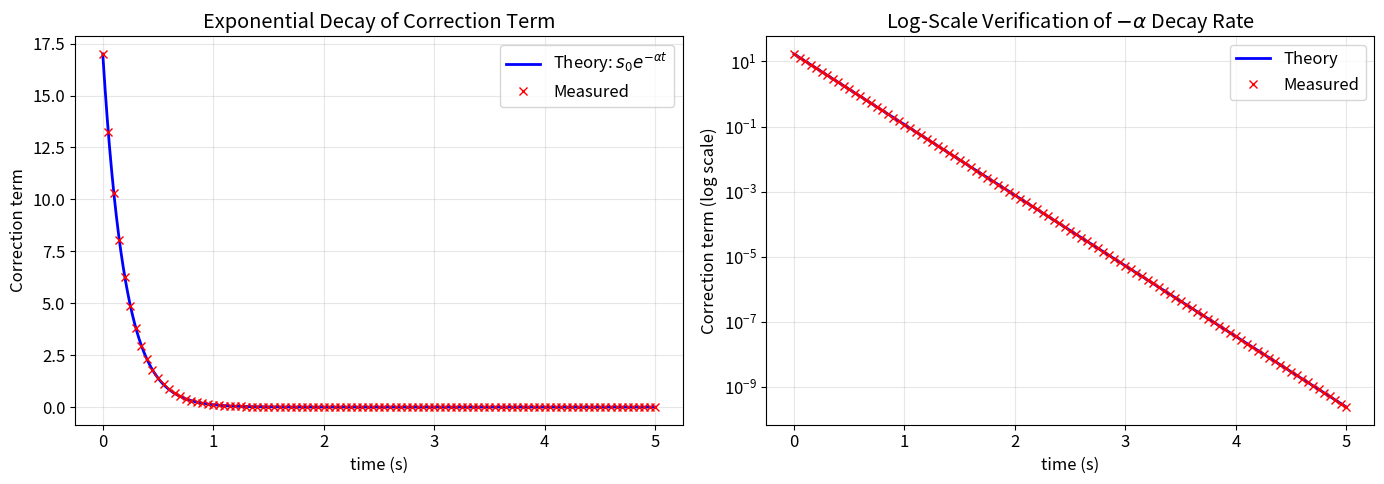

Write the Python code that produced this figure. (Note: this script raises an exception after producing the figure.)
import numpy as np
import matplotlib.pyplot as plt

plt.rcParams.update({
    'figure.figsize': (10, 6),
    'font.size': 12,
    'lines.linewidth': 1.5,
    'axes.grid': True,
    'grid.alpha': 0.3,
})

# --- Simulation parameters ---
dt = 1e-4
T  = 5.0
N  = int(T / dt) + 1
t  = np.linspace(0, T, N)

# --- Default surface parameters ---
c_default     = 10.0
alpha_default = 5.0


def global_surface(e, edot, e0, edot0, c, alpha, t_arr):
    """Compute global sliding variable for arrays."""
    s_nominal = edot + c * e
    s0 = edot0 + c * e0  # initial nominal value
    return s_nominal - s0 * np.exp(-alpha * t_arr)


def linear_surface(e, edot, c):
    """Standard linear sliding surface."""
    return edot + c * e


def rk4_step(f, x, u, dt):
    """Single RK4 integration step.  f(x, u) -> xdot."""
    k1 = f(x, u)
    k2 = f(x + 0.5 * dt * k1, u)
    k3 = f(x + 0.5 * dt * k2, u)
    k4 = f(x + dt * k3, u)
    return x + (dt / 6.0) * (k1 + 2*k2 + 2*k3 + k4)


def double_integrator(x, u):
    """xdot = [x2, u];  state = [position, velocity]."""
    return np.array([x[1], u])


print('Libraries loaded.  Simulation: dt = {:.0e}, T = {} s, N = {} steps.'.format(dt, T, N))

# ============================================================
# TEST 1: s(0) = 0 for arbitrary initial conditions
# ============================================================

ic_sets = [
    (1.0,  0.0,   'e0=1,   edot0=0'),
    (0.0,  5.0,   'e0=0,   edot0=5'),
    (-3.0, 2.0,   'e0=-3,  edot0=2'),
    (0.5, -10.0,  'e0=0.5, edot0=-10'),
    (100.0, 100.0, 'e0=100, edot0=100'),
]

c = c_default
alpha = alpha_default
tol = 1e-10

print('TEST 1: s(0) = 0 for arbitrary ICs')
print('=' * 60)
print(f'{"IC set":<28} {"s(0)":<20} {"Status"}')
print('-' * 60)

all_pass_1 = True
for e0, edot0, label in ic_sets:
    s0_val = global_surface(
        e=np.array([e0]),
        edot=np.array([edot0]),
        e0=e0, edot0=edot0,
        c=c, alpha=alpha,
        t_arr=np.array([0.0])
    )[0]
    passed = abs(s0_val) < tol
    all_pass_1 = all_pass_1 and passed
    print(f'{label:<28} {s0_val:<20.2e} {"PASS" if passed else "FAIL"}')

print('-' * 60)
print(f'Test 1 overall: {"PASS" if all_pass_1 else "FAIL"} (tolerance {tol})')

# ============================================================
# TEST 2: Exponential decay of the correction term
# ============================================================

c = c_default
alpha = alpha_default
e0, edot0 = 2.0, -3.0
s0_theory = edot0 + c * e0  # = -3 + 10*2 = 17

# Simulate double integrator with u = 0 (free response)
x = np.array([e0, edot0])
e_arr    = np.zeros(N)
edot_arr = np.zeros(N)

for i in range(N):
    e_arr[i]    = x[0]
    edot_arr[i] = x[1]
    if i < N - 1:
        x = rk4_step(double_integrator, x, 0.0, dt)

# Compute surfaces
s_nominal = linear_surface(e_arr, edot_arr, c)
s_global  = global_surface(e_arr, edot_arr, e0, edot0, c, alpha, t)

# The correction term: s_nominal - s_global = s0 * exp(-alpha*t)
correction_measured  = s_nominal - s_global
correction_theory    = s0_theory * np.exp(-alpha * t)

# Compare at several time checkpoints
checkpoints = [0.0, 0.1, 0.5, 1.0, 2.0, 3.0, 5.0]
print('TEST 2: Exponential decay of correction term')
print(f's0 = edot(0) + c*e(0) = {edot0} + {c}*{e0} = {s0_theory}')
print('=' * 70)
print(f'{"t (s)":<10} {"Theory":<18} {"Measured":<18} {"Abs Error":<15} {"Status"}')
print('-' * 70)

all_pass_2 = True
for tc in checkpoints:
    idx = int(round(tc / dt))
    idx = min(idx, N - 1)
    th  = correction_theory[idx]
    ms  = correction_measured[idx]
    err = abs(th - ms)
    # Allow tolerance proportional to magnitude + small absolute floor
    tol_2 = max(abs(th) * 1e-4, 1e-8)
    passed = err < tol_2
    all_pass_2 = all_pass_2 and passed
    print(f'{tc:<10.1f} {th:<18.10f} {ms:<18.10f} {err:<15.2e} {"PASS" if passed else "FAIL"}')

print('-' * 70)
print(f'Test 2 overall: {"PASS" if all_pass_2 else "FAIL"}')

# Visualization: exponential decay profile
fig, axes = plt.subplots(1, 2, figsize=(14, 5))

# Left: correction term overlay
ax = axes[0]
ax.plot(t, correction_theory, 'b-', linewidth=2, label='Theory: $s_0 e^{-\\alpha t}$')
ax.plot(t[::500], correction_measured[::500], 'rx', markersize=6, label='Measured')
ax.set_xlabel('time (s)')
ax.set_ylabel('Correction term')
ax.set_title('Exponential Decay of Correction Term')
ax.legend()

# Right: log scale to confirm exponential rate
ax = axes[1]
mask = correction_theory > 1e-15
ax.semilogy(t[mask], correction_theory[mask], 'b-', linewidth=2, label='Theory')
mask2 = correction_measured > 1e-15
ax.semilogy(t[mask2][::500], correction_measured[mask2][::500], 'rx', markersize=6, label='Measured')
ax.set_xlabel('time (s)')
ax.set_ylabel('Correction term (log scale)')
ax.set_title('Log-Scale Verification of $-\\alpha$ Decay Rate')
ax.legend()

plt.tight_layout()
plt.savefig('D:/OpenSMC/notebooks/fig_11_decay_profile.png', dpi=150)
plt.show()
print('Figure saved: fig_11_decay_profile.png')

# ============================================================
# TEST 3: Convergence to linear surface as t -> infinity
# ============================================================

c = c_default
alpha = alpha_default

# Use the same trajectory from Test 2
s_lin = linear_surface(e_arr, edot_arr, c)
s_glo = global_surface(e_arr, edot_arr, e0, edot0, c, alpha, t)

diff = np.abs(s_glo - s_lin)

# Theoretical bound: |s0| * exp(-alpha*t)
bound_theory = abs(s0_theory) * np.exp(-alpha * t)

check_times = [0.5, 1.0, 2.0, 3.0, 4.0, 5.0]
print('TEST 3: Convergence to linear surface')
print(f'|s0| = {abs(s0_theory):.1f},  alpha = {alpha}')
print('=' * 75)
print(f'{"t (s)":<8} {"  |s_global - s_linear|":<24} {"Theory bound":<20} {"Bound holds?":<14} {"Status"}')
print('-' * 75)

all_pass_3 = True
for tc in check_times:
    idx = min(int(round(tc / dt)), N - 1)
    d = diff[idx]
    b = bound_theory[idx]
    bound_ok = d <= b * 1.01  # 1% slack for numerics
    all_pass_3 = all_pass_3 and bound_ok
    print(f'{tc:<8.1f} {d:<24.6e} {b:<20.6e} {"YES" if bound_ok else "NO":<14} {"PASS" if bound_ok else "FAIL"}')

# Final convergence check: at t=5, diff should be < 1e-8
final_diff = diff[-1]
converged = final_diff < 1e-8
all_pass_3 = all_pass_3 and converged

print('-' * 75)
print(f'Difference at t={T}s: {final_diff:.2e} (threshold 1e-8) -> {"PASS" if converged else "FAIL"}')
print(f'Test 3 overall: {"PASS" if all_pass_3 else "FAIL"}')

# ============================================================
# TEST 4: Reaching phase elimination
# Compare classical linear vs global surface trajectories
# ============================================================

c = c_default
alpha = alpha_default
e0_4, edot0_4 = 2.0, 0.0
K_sign = 20.0   # switching gain
K_s    = 5.0     # proportional gain on s


def simulate_surface(surface_type, e0, edot0, c, alpha, K_sign, K_s, dt, N, t_arr):
    """Simulate double integrator with sign control law."""
    x = np.array([e0, edot0])
    s0_nom = edot0 + c * e0

    e_hist    = np.zeros(N)
    edot_hist = np.zeros(N)
    s_hist    = np.zeros(N)
    u_hist    = np.zeros(N)

    for i in range(N):
        e_i    = x[0]
        edot_i = x[1]

        if surface_type == 'linear':
            s_i = edot_i + c * e_i
        elif surface_type == 'global':
            s_nom = edot_i + c * e_i
            s_i = s_nom - s0_nom * np.exp(-alpha * t_arr[i])
        else:
            raise ValueError(f'Unknown surface type: {surface_type}')

        # Control: u = -c*edot - K_s*s - K_sign*sign(s)
        # For global, add alpha*s0*exp(-alpha*t) to cancel correction derivative
        if surface_type == 'global':
            u_i = -c * edot_i + alpha * s0_nom * np.exp(-alpha * t_arr[i]) \
                  - K_s * s_i - K_sign * np.sign(s_i)
        else:
            u_i = -c * edot_i - K_s * s_i - K_sign * np.sign(s_i)

        e_hist[i]    = e_i
        edot_hist[i] = edot_i
        s_hist[i]    = s_i
        u_hist[i]    = u_i

        if i < N - 1:
            x = rk4_step(double_integrator, x, u_i, dt)

    return e_hist, edot_hist, s_hist, u_hist


e_lin, ed_lin, s_lin_4, u_lin = simulate_surface(
    'linear', e0_4, edot0_4, c, alpha, K_sign, K_s, dt, N, t)
e_glo, ed_glo, s_glo_4, u_glo = simulate_surface(
    'global', e0_4, edot0_4, c, alpha, K_sign, K_s, dt, N, t)

# Metrics
s_lin_initial = abs(s_lin_4[0])
s_glo_initial = abs(s_glo_4[0])

# Find time for linear surface to first reach |s| < 0.1
reach_time_lin = T  # default if never reaches
for i in range(N):
    if abs(s_lin_4[i]) < 0.1:
        reach_time_lin = t[i]
        break

print('TEST 4: Reaching Phase Elimination')
print(f'ICs: e(0) = {e0_4}, edot(0) = {edot0_4}, c = {c}')
print('=' * 60)
print(f'  Linear surface:  s(0) = {s_lin_initial:.4f}')
print(f'  Global surface:  s(0) = {s_glo_initial:.2e}')
print(f'  Linear reaching time (|s| < 0.1): {reach_time_lin:.4f} s')
print(f'  Global reaching time: 0.0000 s (by construction)')
print()

pass_s0 = s_glo_initial < 1e-10
pass_reach = reach_time_lin > 0  # linear should have nonzero reaching time
all_pass_4 = pass_s0 and pass_reach

print(f'  Global s(0) = 0?  {"PASS" if pass_s0 else "FAIL"} (|s(0)| = {s_glo_initial:.2e})')
print(f'  Linear has reaching phase?  {"PASS" if pass_reach else "FAIL"} (t_reach = {reach_time_lin:.4f} s)')
print(f'Test 4 overall: {"PASS" if all_pass_4 else "FAIL"}')

# Visualization: s(t) trajectories for linear vs global
fig, axes = plt.subplots(2, 2, figsize=(14, 10))

# Top-left: s(t) comparison
ax = axes[0, 0]
ax.plot(t, s_lin_4, 'b-', linewidth=1.5, label='Linear surface $s(t)$')
ax.plot(t, s_glo_4, 'r-', linewidth=1.5, label='Global surface $s(t)$')
ax.axhline(y=0, color='k', ls='--', alpha=0.3)
ax.set_xlabel('time (s)')
ax.set_ylabel('$s(t)$')
ax.set_title('Sliding Variable: Linear vs Global')
ax.legend()
ax.set_xlim([0, 2])

# Top-right: zoom on initial transient
ax = axes[0, 1]
n_zoom = int(0.5 / dt)
ax.plot(t[:n_zoom], s_lin_4[:n_zoom], 'b-', linewidth=1.5, label='Linear')
ax.plot(t[:n_zoom], s_glo_4[:n_zoom], 'r-', linewidth=1.5, label='Global')
ax.axhline(y=0, color='k', ls='--', alpha=0.3)
ax.set_xlabel('time (s)')
ax.set_ylabel('$s(t)$')
ax.set_title('Zoom: First 0.5 s (Reaching Phase)')
ax.legend()

# Bottom-left: position
ax = axes[1, 0]
ax.plot(t, e_lin, 'b-', linewidth=1.5, label='Linear')
ax.plot(t, e_glo, 'r-', linewidth=1.5, label='Global')
ax.axhline(y=0, color='k', ls='--', alpha=0.3)
ax.set_xlabel('time (s)')
ax.set_ylabel('$e(t)$')
ax.set_title('Error Trajectory')
ax.legend()

# Bottom-right: control effort
ax = axes[1, 1]
ax.plot(t, u_lin, 'b-', linewidth=0.8, alpha=0.7, label='Linear')
ax.plot(t, u_glo, 'r-', linewidth=0.8, alpha=0.7, label='Global')
ax.set_xlabel('time (s)')
ax.set_ylabel('$u(t)$')
ax.set_title('Control Effort')
ax.legend()
ax.set_xlim([0, 2])

plt.suptitle('Test 4: Reaching Phase Elimination (Linear vs Global Surface)',
             fontsize=14, y=1.02)
plt.tight_layout()
plt.savefig('D:/OpenSMC/notebooks/fig_11_reaching_phase.png', dpi=150, bbox_inches='tight')
plt.show()
print('Figure saved: fig_11_reaching_phase.png')

# ============================================================
# TEST 5: Closed-loop regulation with global surface
# Double integrator: xddot = u
# Control: u = -c*edot + alpha*s0*exp(-alpha*t) - K_s*s - K_sign*sign(s)
# ============================================================

c = c_default
alpha = alpha_default
K_sign = 20.0
K_s    = 10.0

# Test with several initial conditions
ic_sets_5 = [
    (3.0,   0.0,  'e0=3,   edot0=0'),
    (-2.0,  5.0,  'e0=-2,  edot0=5'),
    (1.0,  -8.0,  'e0=1,   edot0=-8'),
    (5.0,   5.0,  'e0=5,   edot0=5'),
]

print('TEST 5: Closed-Loop Regulation (Global Surface + Sign Control)')
print('=' * 70)
print(f'{"IC":<22} {"e(T)":<15} {"edot(T)":<15} {"|e(T)|<0.01?":<15} {"Status"}')
print('-' * 70)

all_pass_5 = True
results_5 = []

for e0_5, edot0_5, label in ic_sets_5:
    x = np.array([e0_5, edot0_5])
    s0_nom = edot0_5 + c * e0_5

    e_h    = np.zeros(N)
    edot_h = np.zeros(N)
    s_h    = np.zeros(N)

    for i in range(N):
        e_i    = x[0]
        edot_i = x[1]
        s_nom  = edot_i + c * e_i
        s_i    = s_nom - s0_nom * np.exp(-alpha * t[i])

        u_i = -c * edot_i + alpha * s0_nom * np.exp(-alpha * t[i]) \
              - K_s * s_i - K_sign * np.sign(s_i)

        e_h[i]    = e_i
        edot_h[i] = edot_i
        s_h[i]    = s_i

        if i < N - 1:
            x = rk4_step(double_integrator, x, u_i, dt)

    e_final    = e_h[-1]
    edot_final = edot_h[-1]
    passed     = abs(e_final) < 0.01
    all_pass_5 = all_pass_5 and passed
    results_5.append((label, e_h, edot_h, s_h))
    print(f'{label:<22} {e_final:<15.6f} {edot_final:<15.6f} {str(abs(e_final) < 0.01):<15} {"PASS" if passed else "FAIL"}')

print('-' * 70)
print(f'Test 5 overall: {"PASS" if all_pass_5 else "FAIL"}')

# Visualization: closed-loop regulation for all ICs
fig, axes = plt.subplots(2, 2, figsize=(14, 10))

colors = ['tab:blue', 'tab:red', 'tab:green', 'tab:purple']

# Top-left: position trajectories
ax = axes[0, 0]
for (label, e_h, edot_h, s_h), col in zip(results_5, colors):
    ax.plot(t, e_h, color=col, linewidth=1.5, label=label)
ax.axhline(y=0, color='k', ls='--', alpha=0.3)
ax.set_xlabel('time (s)')
ax.set_ylabel('$e(t)$')
ax.set_title('Position Error')
ax.legend(fontsize=9)

# Top-right: velocity trajectories
ax = axes[0, 1]
for (label, e_h, edot_h, s_h), col in zip(results_5, colors):
    ax.plot(t, edot_h, color=col, linewidth=1.5, label=label)
ax.axhline(y=0, color='k', ls='--', alpha=0.3)
ax.set_xlabel('time (s)')
ax.set_ylabel('$\\dot{e}(t)$')
ax.set_title('Velocity Error')
ax.legend(fontsize=9)

# Bottom-left: sliding variable
ax = axes[1, 0]
for (label, e_h, edot_h, s_h), col in zip(results_5, colors):
    ax.plot(t, s_h, color=col, linewidth=1.5, label=label)
ax.axhline(y=0, color='k', ls='--', alpha=0.3)
ax.set_xlabel('time (s)')
ax.set_ylabel('$s(t)$')
ax.set_title('Sliding Variable (starts at 0 for all ICs)')
ax.legend(fontsize=9)

# Bottom-right: phase portrait
ax = axes[1, 1]
for (label, e_h, edot_h, s_h), col in zip(results_5, colors):
    ax.plot(e_h, edot_h, color=col, linewidth=1.0, alpha=0.8, label=label)
    ax.plot(e_h[0], edot_h[0], 'o', color=col, markersize=8)
    ax.plot(e_h[-1], edot_h[-1], 's', color=col, markersize=8)
ax.plot(0, 0, 'k*', markersize=15, zorder=5, label='Origin')
ax.set_xlabel('$e$')
ax.set_ylabel('$\\dot{e}$')
ax.set_title('Phase Portrait (o=start, s=end)')
ax.legend(fontsize=9)

plt.suptitle('Test 5: Closed-Loop Regulation with Global Surface',
             fontsize=14, y=1.02)
plt.tight_layout()
plt.savefig('D:/OpenSMC/notebooks/fig_11_closedloop.png', dpi=150, bbox_inches='tight')
plt.show()
print('Figure saved: fig_11_closedloop.png')

# ============================================================
# TEST 6: Effect of alpha parameter
# alpha = 1, 5, 20
# ============================================================

c = c_default
e0_6, edot0_6 = 2.0, -3.0
s0_6 = edot0_6 + c * e0_6  # = 17

alphas = [1.0, 5.0, 20.0]
epsilon = 0.01  # threshold for "converged to linear"

# Use a longer simulation for this test so alpha=1 has enough time
T6  = 10.0
N6  = int(T6 / dt) + 1
t6  = np.linspace(0, T6, N6)

# Simulate free response (u=0) for trajectory
x = np.array([e0_6, edot0_6])
e_arr_6    = np.zeros(N6)
edot_arr_6 = np.zeros(N6)
for i in range(N6):
    e_arr_6[i]    = x[0]
    edot_arr_6[i] = x[1]
    if i < N6 - 1:
        x = rk4_step(double_integrator, x, 0.0, dt)

s_lin_6 = linear_surface(e_arr_6, edot_arr_6, c)

print('TEST 6: Effect of alpha parameter')
print(f's0 = {s0_6:.1f},  epsilon = {epsilon},  T = {T6} s')
print('=' * 75)
print(f'{"alpha":<10} {"t_eps (theory)":<18} {"t_eps (measured)":<20} {"s(0)":<15} {"Status"}')
print('-' * 75)

all_pass_6 = True
alpha_results = []

for a in alphas:
    s_glo_6 = global_surface(e_arr_6, edot_arr_6, e0_6, edot0_6, c, a, t6)
    diff_6 = np.abs(s_glo_6 - s_lin_6)

    # Theoretical convergence time
    t_eps_theory = -np.log(epsilon / abs(s0_6)) / a

    # Measured convergence time
    t_eps_measured = T6
    for i in range(N6):
        if diff_6[i] < epsilon:
            t_eps_measured = t6[i]
            break

    s0_check = abs(s_glo_6[0])
    # In free response the correction is purely exponential, so measured
    # should be close to theory.  Allow up to 2x theory to accommodate any
    # minor numerical drift, and always accept if the sim ran out of time
    # but theory is close to T6.
    passed = (s0_check < 1e-10) and (t_eps_measured <= max(t_eps_theory * 2.0, T6))
    all_pass_6 = all_pass_6 and passed
    alpha_results.append((a, t_eps_theory, t_eps_measured, s_glo_6, diff_6))

    print(f'{a:<10.1f} {t_eps_theory:<18.4f} {t_eps_measured:<20.4f} {s0_check:<15.2e} {"PASS" if passed else "FAIL"}')

# Verify ordering: higher alpha => shorter convergence time
times_measured = [r[2] for r in alpha_results]
ordering_ok = times_measured[0] > times_measured[1] > times_measured[2]
all_pass_6 = all_pass_6 and ordering_ok

print('-' * 75)
print(f'Ordering t_eps(alpha=1) > t_eps(alpha=5) > t_eps(alpha=20): '
      f'{times_measured[0]:.4f} > {times_measured[1]:.4f} > {times_measured[2]:.4f} '
      f'-> {"PASS" if ordering_ok else "FAIL"}')
print(f'Test 6 overall: {"PASS" if all_pass_6 else "FAIL"}')

# Visualization: effect of alpha
fig, axes = plt.subplots(1, 3, figsize=(16, 5))
colors_a = ['tab:blue', 'tab:orange', 'tab:green']

# Left: global surface s(t) for each alpha
ax = axes[0]
for (a, t_th, t_ms, s_glo_a, diff_a), col in zip(alpha_results, colors_a):
    ax.plot(t6, s_glo_a, color=col, linewidth=1.5, label=f'$\\alpha = {a:.0f}$')
ax.plot(t6, s_lin_6, 'k--', linewidth=1, alpha=0.5, label='Linear surface')
ax.axhline(y=0, color='k', ls='-', alpha=0.2)
ax.set_xlabel('time (s)')
ax.set_ylabel('$s(t)$')
ax.set_title('Global Surface $s(t)$ for Different $\\alpha$')
ax.legend()
ax.set_xlim([0, 3])

# Middle: |s_global - s_linear| (convergence gap)
ax = axes[1]
for (a, t_th, t_ms, s_glo_a, diff_a), col in zip(alpha_results, colors_a):
    ax.semilogy(t6, diff_a + 1e-20, color=col, linewidth=1.5, label=f'$\\alpha = {a:.0f}$')
    ax.axvline(x=t_th, color=col, ls=':', alpha=0.5)
ax.axhline(y=epsilon, color='k', ls='--', alpha=0.5, label=f'$\\epsilon = {epsilon}$')
ax.set_xlabel('time (s)')
ax.set_ylabel('$|s_{global} - s_{linear}|$')
ax.set_title('Convergence to Linear Surface')
ax.legend(fontsize=9)
ax.set_xlim([0, T6])
ax.set_ylim([1e-15, 1e2])

# Right: bar chart of convergence times
ax = axes[2]
alpha_labels = [f'$\\alpha = {a:.0f}$' for a in alphas]
t_theory_vals  = [r[1] for r in alpha_results]
t_measured_vals = [r[2] for r in alpha_results]
x_pos = np.arange(len(alphas))
width = 0.35
ax.bar(x_pos - width/2, t_theory_vals, width, label='Theory', color='steelblue', alpha=0.8)
ax.bar(x_pos + width/2, t_measured_vals, width, label='Measured', color='coral', alpha=0.8)
ax.set_xticks(x_pos)
ax.set_xticklabels(alpha_labels)
ax.set_ylabel('Convergence time $t_\\epsilon$ (s)')
ax.set_title('Convergence Time vs $\\alpha$')
ax.legend()

plt.suptitle('Test 6: Effect of $\\alpha$ on Global Surface Behavior',
             fontsize=14, y=1.02)
plt.tight_layout()
plt.savefig('D:/OpenSMC/notebooks/fig_11_alpha_effect.png', dpi=150, bbox_inches='tight')
plt.show()
print('Figure saved: fig_11_alpha_effect.png')
